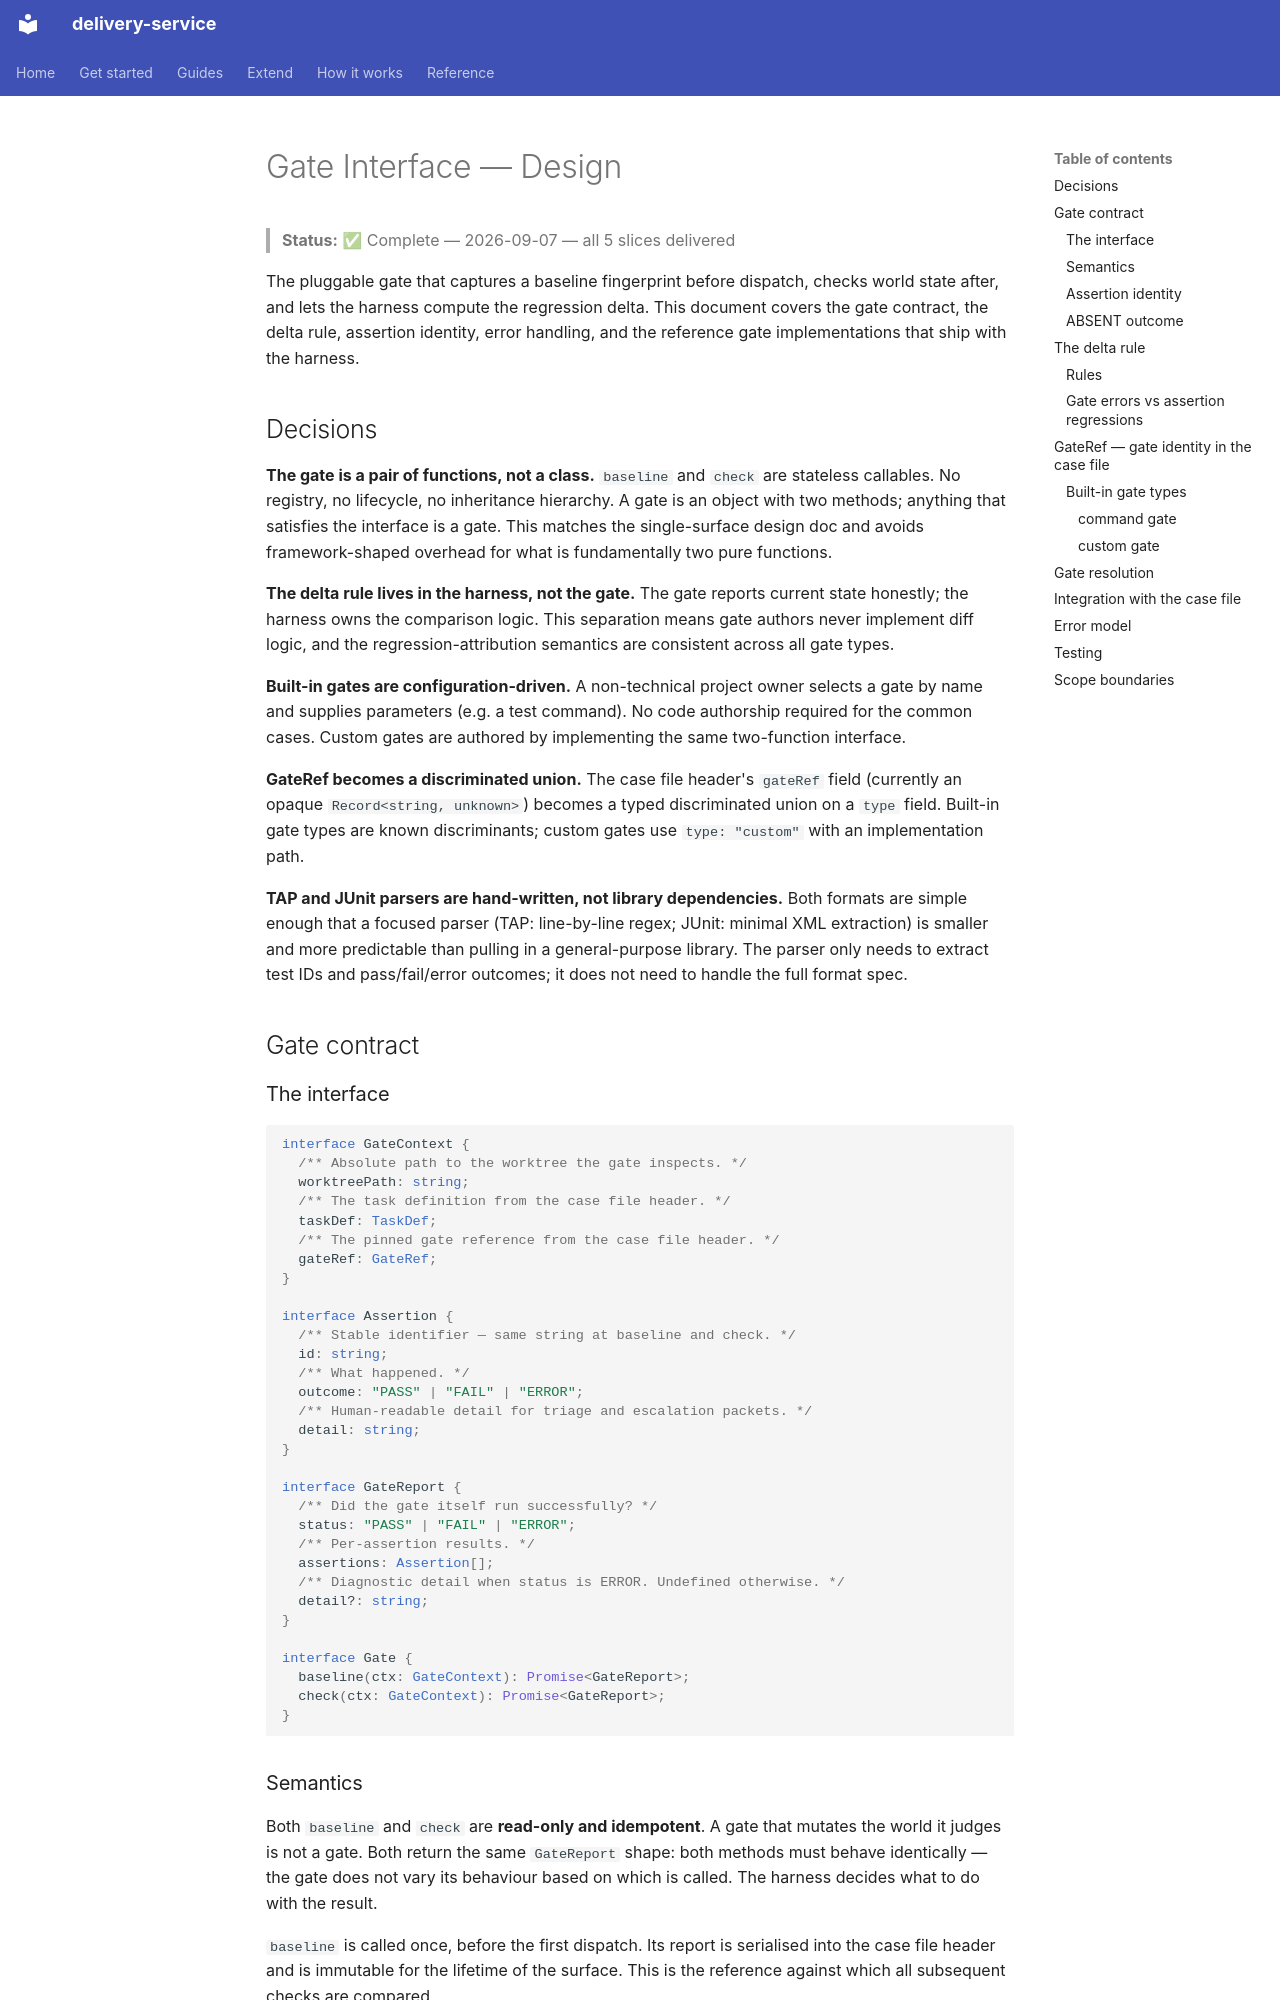

repository: jorjives/delivery-service · page: superpowers/specs/2026-09-04-gate-interface-design/index.html · generator: mkdocs

---
status: approved
approved: 2026-09-05
---

# Gate Interface — Design

> **Status:** ✅ Complete — 2026-09-07 — all 5 slices delivered

The pluggable gate that captures a baseline fingerprint before dispatch, checks
world state after, and lets the harness compute the regression delta. This
document covers the gate contract, the delta rule, assertion identity, error
handling, and the reference gate implementations that ship with the harness.

## Decisions

**The gate is a pair of functions, not a class.** `baseline` and `check` are
stateless callables. No registry, no lifecycle, no inheritance hierarchy. A gate
is an object with two methods; anything that satisfies the interface is a gate.
This matches the single-surface design doc and avoids framework-shaped overhead
for what is fundamentally two pure functions.

**The delta rule lives in the harness, not the gate.** The gate reports current
state honestly; the harness owns the comparison logic. This separation means
gate authors never implement diff logic, and the regression-attribution
semantics are consistent across all gate types.

**Built-in gates are configuration-driven.** A non-technical project owner
selects a gate by name and supplies parameters (e.g. a test command). No code
authorship required for the common cases. Custom gates are authored by
implementing the same two-function interface.

**GateRef becomes a discriminated union.** The case file header's `gateRef`
field (currently an opaque `Record<string, unknown>`) becomes a typed
discriminated union on a `type` field. Built-in gate types are known
discriminants; custom gates use `type: "custom"` with an implementation path.

**TAP and JUnit parsers are hand-written, not library dependencies.** Both
formats are simple enough that a focused parser (TAP: line-by-line regex; JUnit:
minimal XML extraction) is smaller and more predictable than pulling in a
general-purpose library. The parser only needs to extract test IDs and
pass/fail/error outcomes; it does not need to handle the full format spec.

## Gate contract

### The interface

```typescript
interface GateContext {
  /** Absolute path to the worktree the gate inspects. */
  worktreePath: string;
  /** The task definition from the case file header. */
  taskDef: TaskDef;
  /** The pinned gate reference from the case file header. */
  gateRef: GateRef;
}

interface Assertion {
  /** Stable identifier — same string at baseline and check. */
  id: string;
  /** What happened. */
  outcome: "PASS" | "FAIL" | "ERROR";
  /** Human-readable detail for triage and escalation packets. */
  detail: string;
}

interface GateReport {
  /** Did the gate itself run successfully? */
  status: "PASS" | "FAIL" | "ERROR";
  /** Per-assertion results. */
  assertions: Assertion[];
  /** Diagnostic detail when status is ERROR. Undefined otherwise. */
  detail?: string;
}

interface Gate {
  baseline(ctx: GateContext): Promise<GateReport>;
  check(ctx: GateContext): Promise<GateReport>;
}
```

### Semantics

Both `baseline` and `check` are **read-only and idempotent**. A gate that
mutates the world it judges is not a gate. Both return the same `GateReport`
shape: both methods must behave identically — the gate does not vary its behaviour
based on which is called. The harness decides what to do with the result.

`baseline` is called once, before the first dispatch. Its report is serialised
into the case file header and is immutable for the lifetime of the surface. This
is the reference against which all subsequent checks are compared.

`check` is called after each agent attempt that produces a `completed` terminus.
Its report is compared against the baseline by the delta rule.
